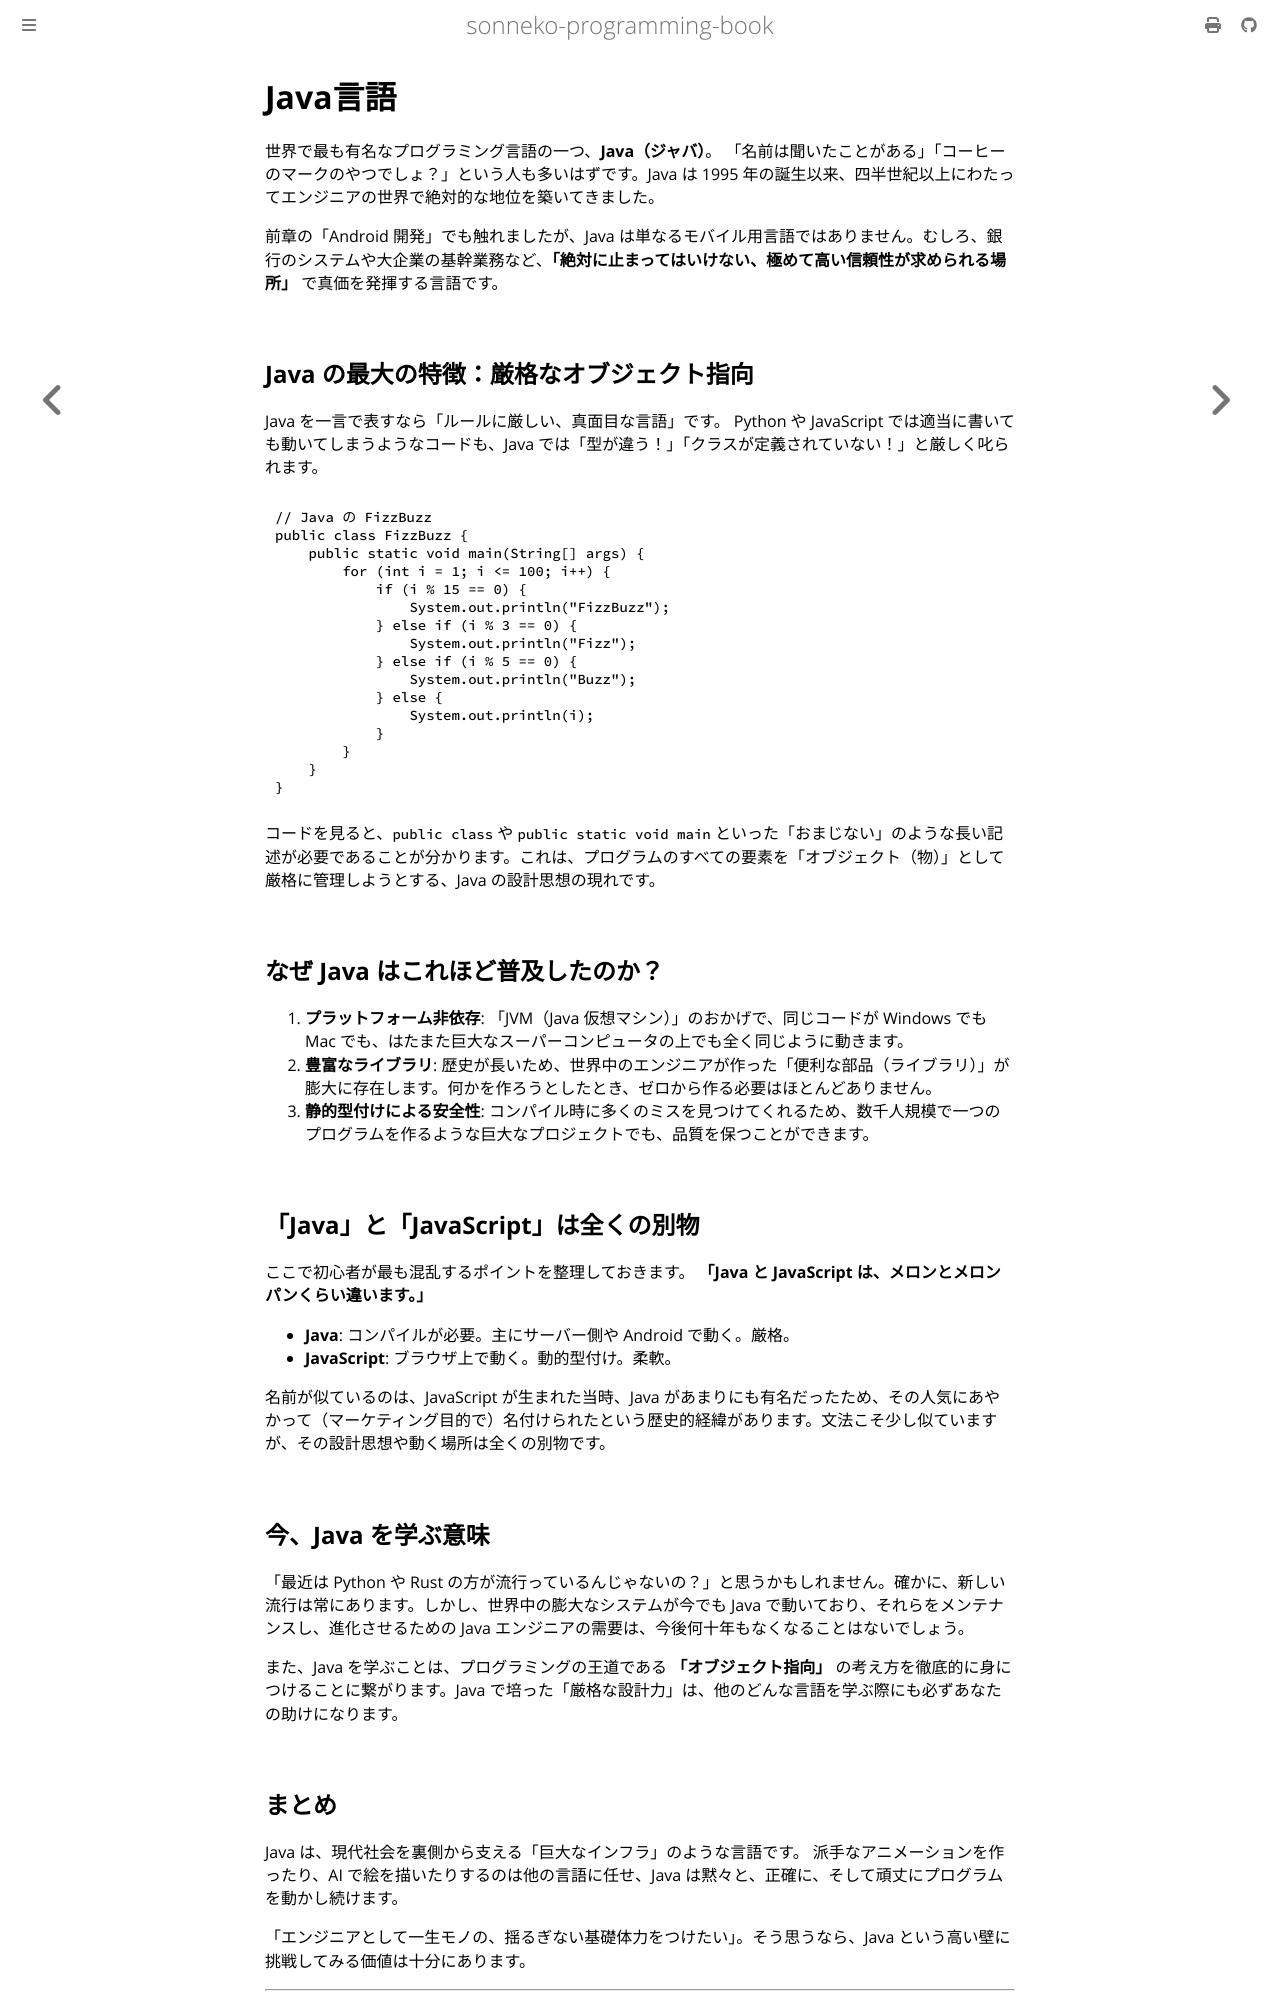

repository: sonneko/programming-book · page: html/supple-3-languages/006.html · generator: mdbook

# Java言語

世界で最も有名なプログラミング言語の一つ、**Java（ジャバ）**。
「名前は聞いたことがある」「コーヒーのマークのやつでしょ？」という人も多いはずです。Java は 1995 年の誕生以来、四半世紀以上にわたってエンジニアの世界で絶対的な地位を築いてきました。

前章の「Android 開発」でも触れましたが、Java は単なるモバイル用言語ではありません。むしろ、銀行のシステムや大企業の基幹業務など、**「絶対に止まってはいけない、極めて高い信頼性が求められる場所」** で真価を発揮する言語です。

## Java の最大の特徴：厳格なオブジェクト指向
Java を一言で表すなら「ルールに厳しい、真面目な言語」です。
Python や JavaScript では適当に書いても動いてしまうようなコードも、Java では「型が違う！」「クラスが定義されていない！」と厳しく叱られます。

```java
// Java の FizzBuzz
public class FizzBuzz {
    public static void main(String[] args) {
        for (int i = 1; i <= 100; i++) {
            if (i % 15 == 0) {
                System.out.println("FizzBuzz");
            } else if (i % 3 == 0) {
                System.out.println("Fizz");
            } else if (i % 5 == 0) {
                System.out.println("Buzz");
            } else {
                System.out.println(i);
            }
        }
    }
}
```
コードを見ると、`public class` や `public static void main` といった「おまじない」のような長い記述が必要であることが分かります。これは、プログラムのすべての要素を「オブジェクト（物）」として厳格に管理しようとする、Java の設計思想の現れです。

## なぜ Java はこれほど普及したのか？
1. **プラットフォーム非依存**: 「JVM（Java 仮想マシン）」のおかげで、同じコードが Windows でも Mac でも、はたまた巨大なスーパーコンピュータの上でも全く同じように動きます。
2. **豊富なライブラリ**: 歴史が長いため、世界中のエンジニアが作った「便利な部品（ライブラリ）」が膨大に存在します。何かを作ろうとしたとき、ゼロから作る必要はほとんどありません。
3. **静的型付けによる安全性**: コンパイル時に多くのミスを見つけてくれるため、数千人規模で一つのプログラムを作るような巨大なプロジェクトでも、品質を保つことができます。

## 「Java」と「JavaScript」は全くの別物
ここで初心者が最も混乱するポイントを整理しておきます。
**「Java と JavaScript は、メロンとメロンパンくらい違います。」**

- **Java**: コンパイルが必要。主にサーバー側や Android で動く。厳格。
- **JavaScript**: ブラウザ上で動く。動的型付け。柔軟。

名前が似ているのは、JavaScript が生まれた当時、Java があまりにも有名だったため、その人気にあやかって（マーケティング目的で）名付けられたという歴史的経緯があります。文法こそ少し似ていますが、その設計思想や動く場所は全くの別物です。

## 今、Java を学ぶ意味
「最近は Python や Rust の方が流行っているんじゃないの？」と思うかもしれません。確かに、新しい流行は常にあります。しかし、世界中の膨大なシステムが今でも Java で動いており、それらをメンテナンスし、進化させるための Java エンジニアの需要は、今後何十年もなくなることはないでしょう。

また、Java を学ぶことは、プログラミングの王道である **「オブジェクト指向」** の考え方を徹底的に身につけることに繋がります。Java で培った「厳格な設計力」は、他のどんな言語を学ぶ際にも必ずあなたの助けになります。
